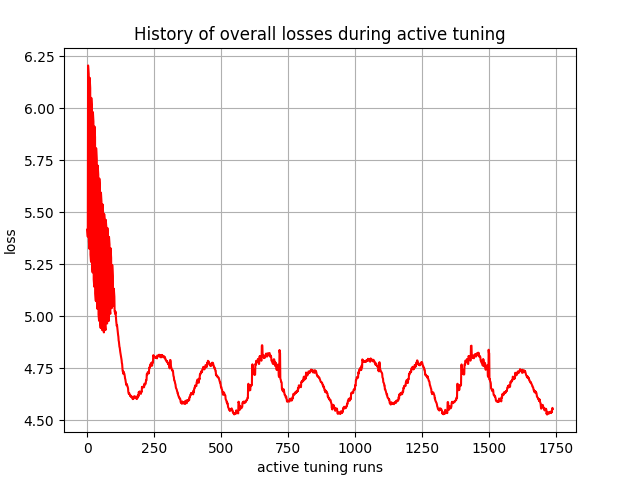

Data behind this chart, as committed beside it:
, 0
0, 5.416
1, 5.397
2, 5.381
3, 6.205
4, 6.184
5, 6.164
6, 5.358
7, 5.341
8, 5.323
9, 6.146
10, 6.121
11, 6.096
12, 5.296
13, 5.279
14, 5.261
15, 6.049
16, 6.024
17, 5.999
18, 5.245
19, 5.228
20, 5.21
21, 5.981
22, 5.956
23, 5.935
24, 5.177
25, 5.16
26, 5.141
27, 5.911
28, 5.885
29, 5.861
30, 5.109
31, 5.091
32, 5.073
33, 5.807
34, 5.781
35, 5.753
36, 5.068
37, 5.051
38, 5.034
39, 5.724
40, 5.7
41, 5.68
42, 5.008
43, 4.994
44, 4.977
45, 5.661
46, 5.638
47, 5.615
48, 4.971
49, 4.955
50, 4.943
51, 5.594
52, 5.573
53, 5.55
54, 4.956
55, 4.943
56, 4.932
57, 5.537
58, 5.519
59, 5.499
... 1,677 more rows
